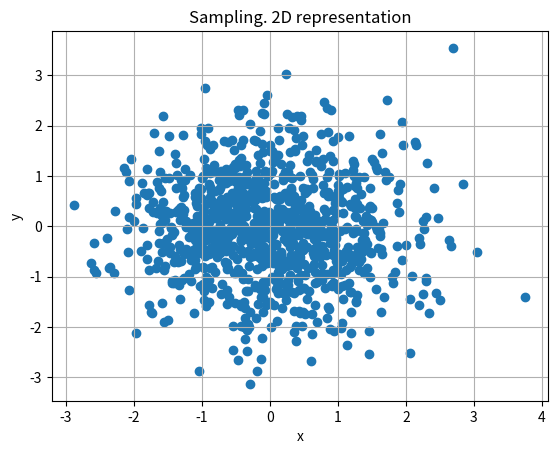

Reproduce this figure in Python.
import pylab
from mpl_toolkits.mplot3d import Axes3D
import numpy as np
import matplotlib.pyplot as plt
import scipy.integrate as integrate
import sys
np.random.seed(1200) #725
xgrid,ygrid = np.mgrid[-1.6:1.6:0.2, -1.6:1.6:0.2]
x1 = np.arange(-1.6,1.6,0.2)
y1 = np.arange(-1.6,1.6,0.2)
N = 1000
beg_gran = 100
gran = 1000000
# z = (0.5**2)/(2*np.pi)*np.exp(-0.5*np.sqrt(x**2+y**2))
def mnog_norm(x,y,r=0.1,m_x=0,m_y=0,s_x=1,s_y=1):
    return 1/(2*np.pi*s_x*s_y*np.sqrt(1-r**2))*np.exp(-1/(2*(1-r**2))*((x-m_x)**2/s_x**2 - 2*r*(x-m_x)*(y-m_y)/(s_x*s_y) + (y-m_y)**2/s_y**2))
zgrid = mnog_norm(xgrid,ygrid)
def one_norm(x,m=0,s=1):
    return 1/(np.sqrt(2*np.pi*s**2))*np.exp(-(x-m)**2/(2*s**2))
def marg_norm(x):
    #return integrate.trapz([mnog_norm(x,y) for y in np.arange(-3,3,0.01)])
    def integ(y):
        return mnog_norm(x,y)
    return integrate.quad(integ,-5,5)[0]
def usl_norm_xy(x,y):
    return mnog_norm(x,y)/marg_norm(y)
def usl_norm_yx(x,y):
    return mnog_norm(x,y)/marg_norm(x)
#print(one_norm(1))
#print(integrate.trapz([usl_norm_yux(1,y) for y in np.arange(-3,3,0.01)]))
# def odn_ocond(y):
#     return usl_norm_yux(1,y)
# print(integrate.quad(odn_ocond,-5,5))
### hohoho!
# print(marg_norm(2))
# print(one_norm(2))
#sys.exit()

# fig_th = pylab.figure()
# axes3dth = Axes3D(fig_th)
# axes3dth.set_title('Распределение плотности частиц')
# axes3dth.set_xlabel('x')
# axes3dth.set_ylabel('y')
# axes3dth.set_zlabel('x')
# axes3dth.plot_surface(xgrid, ygrid, zgrid, color='b')
# plt.show()
xs = []
ys = []
xs.append(1)
ys.append(1)
M = 1
### algoritm accept-reject using twice
shag = 0
for i in range(N+beg_gran):
####### for x
    shag+=1
    if (shag%50 == 0):
        print(shag,end=' ')
    while min(M*np.exp(-x1)-usl_norm_xy(x1,ys[len(ys)-1])) < 0 and (M < 100):
        M+=0.05
    assert M<100

    h = 0
    otn = 1
    u_ind = otn
    while u_ind >= otn and (h < gran):
        h+=1
        u = np.random.random()
        x_try = -np.log(u)
        u_ind = np.random.random()
        otn = usl_norm_xy(x_try, ys[len(ys) - 1])/(M * np.exp(-x_try))
    assert h<gran
    znak = np.random.random()
    if znak > 0.5:
        xs.append(x_try)
    else:
        xs.append(-x_try)
########## for y
    M=1
    while min(M*np.exp(-y1)-usl_norm_yx(xs[len(xs)-1],y1)) < 0 and (M < 100):
        M+=0.05
    assert M <100
    h = 0
    otn = 1
    u_ind = otn
    while u_ind >= otn and (h < gran):
        h+=1
        u = np.random.random()
        y_try = -np.log(u)
        u_ind = np.random.random()
        otn = usl_norm_yx(xs[len(xs) - 1],y_try)/(M * np.exp(-y_try))
    assert h<gran
    znak = np.random.random()
    if znak > 0.5:
        ys.append(y_try)
    else:
        ys.append(-y_try)



xp = xs[beg_gran:]
yp = ys[beg_gran:]

# GRAF PRACT
# frequency popadalovo
nd = 20
freq3pr = [[0]*nd for i in range(nd)]
a1x = min(xs)
a2x = max(xs)
dx = (a2x-a1x)/nd
a1y = min(ys)
a2y = max(ys)
dy = (a2y-a1y)/nd
for i in range(len(xp)):
    for k in range(nd):
        if a1x + k * dx <= xs[i] < a1x + (k + 1) * dx:
            break
    for j in range(nd):
        if a1y + j*dy <= yp[i] < a1y+ (j + 1) * dy:
            break
    freq3pr[j][k] += 1
## condicional probabilities
yf_cond = []
for k in range(nd):
    yf_cond.append((freq3pr[k][9])/(6*N))
xf_cond = []
for k in range(nd):
    xf_cond.append((freq3pr[9][k])/(6*N))
# otrezki
x_bar = []
y_bar = []
for k in range(nd): # создание отрезков гистограммы
    x_bar.append(a1x+k*dx + dx/2)
for k in range(nd): # создание отрезков гистограммы
    y_bar.append(a1y+k*dy + dy/2)
## cond_graf
# plt.bar(x_bar,xf_cond,width=0.8*dx)
# plt.plot(x_bar,[mnog_norm(x,0) for x in x_bar])
# plt.show()
# plt.bar(y_bar,yf_cond,width=0.8*dx)
# plt.plot(x_bar,[mnog_norm(x,0) for x in x_bar])
# plt.show()

## 3D
x3 = np.array(x_bar)
y3 = np.array(y_bar)
x_grid, y_grid = np.meshgrid(x3,y3)
# PRACT
z_grid = np.array(freq3pr)
z_grid = np.divide(z_grid, (N)/6.5)
dx3 = [[dx] * nd for i in range(nd)]
dy3 = [[dy] * nd for i in range(nd)]
dz3 = [[0] * nd for i in range(nd)]
fig_pr = pylab.figure()
axes3dpr = Axes3D(fig_pr)
axes3dpr.set_title('Sampling.Size={}'.format(N))
#axes3dpr.set_title('2D normal distribution \n $r=0.1,~~m_x=0,~~m_y=0,~~\sigma_x=1,~~\sigma_y=1$'.format(N))
axes3dpr.set_xlabel('x')
axes3dpr.set_ylabel('y')
axes3dpr.set_zlabel('Frequency')
for i in range(nd):
    axes3dpr.bar3d(list(x_grid)[i], list(y_grid)[i], dz3[i], dx3[i], dy3[i], list(z_grid)[i], color='r')
# fig_pr.savefig('sveta_biof/3d_pr_{}.png'.format(N))
axes3dpr.plot_surface(xgrid, ygrid, zgrid, color='b')
pylab.show()
plt.scatter(xp,yp)
plt.xlabel('x')
plt.ylabel('y')
plt.grid(True)
plt.title('Sampling. 2D representation')
plt.show()


